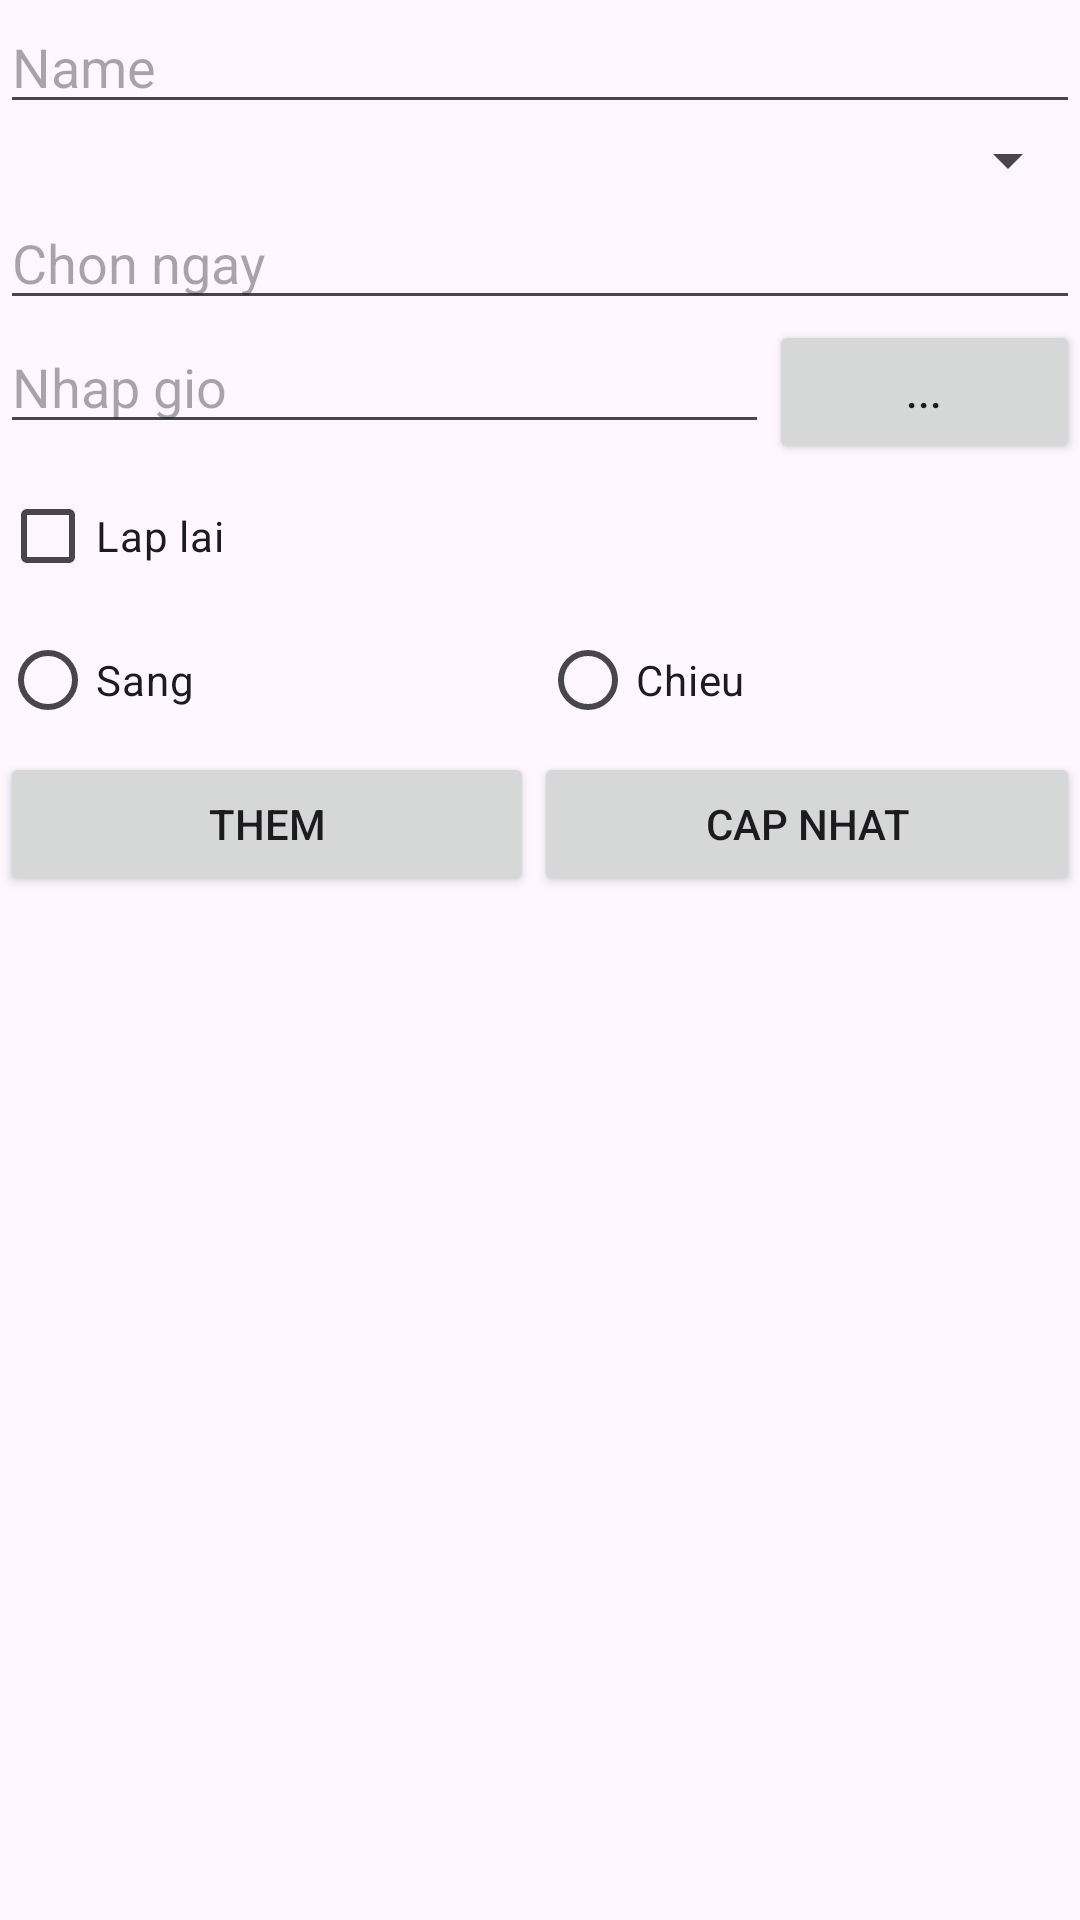

This screen was rendered from an Android layout file. Write that file and the resources it references.
<!-- AndroidManifest.xml: application theme Theme.OnTX1 -->
<!-- res/layout/layout_git.xml -->
<?xml version="1.0" encoding="utf-8"?>
<LinearLayout xmlns:android="http://schemas.android.com/apk/res/android"
    xmlns:app="http://schemas.android.com/apk/res-auto"
    xmlns:tools="http://schemas.android.com/tools"
    android:layout_width="match_parent"
    android:layout_height="match_parent"
    tools:context=".MainNew"
    android:orientation="vertical">

    <EditText
        android:id="@+id/name"
        android:layout_width="match_parent"
        android:layout_height="wrap_content"
        android:ems="10"
        android:inputType="text"
        android:hint="Name" />

    <Spinner
        android:id="@+id/date"
        android:layout_width="match_parent"
        android:layout_height="wrap_content" />

    <EditText
        android:id="@+id/dateTxt"
        android:layout_width="match_parent"
        android:layout_height="wrap_content"
        android:ems="10"
        android:inputType="text"
        android:hint="Chon ngay" />

    <LinearLayout
        android:layout_width="match_parent"
        android:layout_height="wrap_content"
        android:orientation="horizontal"
        android:weightSum="4">

        <EditText
            android:id="@+id/time"
            android:layout_width="wrap_content"
            android:layout_height="wrap_content"
            android:ems="10"
            android:layout_weight="3"
            android:inputType="text"
            android:hint="Nhap gio" />

        <Button
            android:id="@+id/btnTime"
            android:layout_width="wrap_content"
            android:layout_height="wrap_content"
            android:layout_weight="1"
            android:text="..." />
    </LinearLayout>

    <LinearLayout
        android:layout_width="match_parent"
        android:layout_height="wrap_content"
        android:orientation="horizontal">

        <CheckBox
            android:id="@+id/loop"
            android:layout_width="wrap_content"
            android:layout_height="wrap_content"
            android:layout_weight="1"
            android:text="Lap lai" />
    </LinearLayout>

    <RadioGroup
        android:id="@+id/grBuoi"
        android:layout_width="match_parent"
        android:layout_height="wrap_content"
        android:weightSum="2"
        android:orientation="horizontal"
        >

        <RadioButton
            android:id="@+id/radSang"
            android:layout_width="0dp"
            android:layout_height="wrap_content"
            android:layout_weight="1"
            android:text="Sang" />

        <RadioButton
            android:id="@+id/radChieu"
            android:layout_width="0dp"
            android:layout_weight="1"
            android:layout_height="wrap_content"
            android:text="Chieu" />
    </RadioGroup>

    <LinearLayout
        android:layout_width="match_parent"
        android:layout_height="wrap_content"
        android:orientation="horizontal">

        <Button
            android:id="@+id/btnAdd"
            android:layout_width="wrap_content"
            android:layout_height="wrap_content"
            android:layout_weight="1"
            android:text="Them" />

        <Button
            android:id="@+id/btnUpdate"
            android:layout_width="wrap_content"
            android:layout_height="wrap_content"
            android:layout_weight="1"
            android:text="Cap nhat" />
    </LinearLayout>

    <ListView
        android:id="@+id/lv"
        android:layout_width="match_parent"
        android:layout_height="wrap_content"
        android:layout_weight="1" />
</LinearLayout>
<!-- resources referenced by this layout -->
<resources>
  <style name="Theme.OnTX1" parent="Base.Theme.OnTX1" />
  <style name="Base.Theme.OnTX1" parent="Theme.Material3.DayNight.NoActionBar">
          
          
      </style>
</resources>
